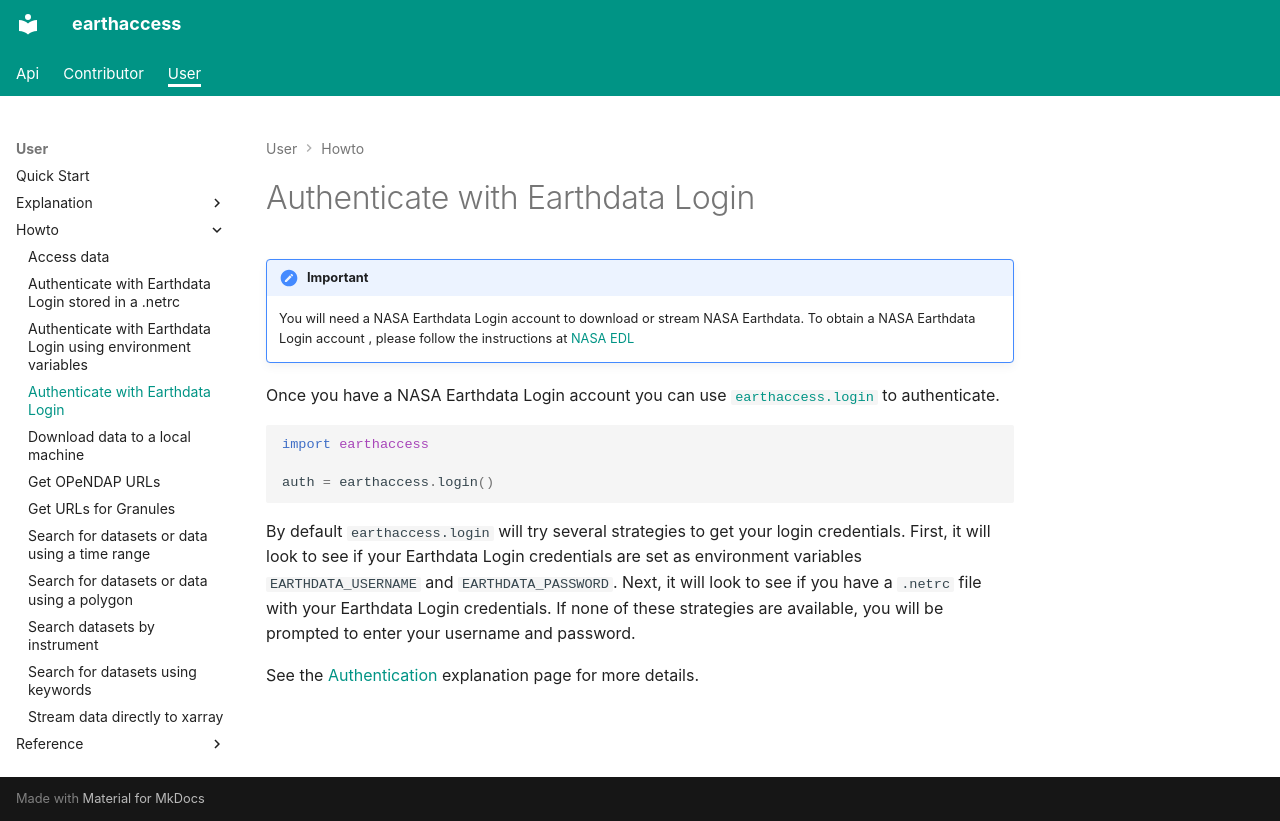

repository: earthaccess-dev/earthaccess · page: user/howto/authenticate/index.html · generator: mkdocs

# Authenticate with Earthdata Login

!!! important

    You will need a NASA Earthdata Login account to download or stream NASA Earthdata.
    To obtain a NASA Earthdata Login account , please follow the instructions at
    [NASA EDL](https://urs.earthdata.nasa.gov/)


Once you have a NASA Earthdata Login account you can use [`earthaccess.login`](https://earthaccess.readthedocs.io/en/stable/api/#earthaccess.api.login) to authenticate.

```py
import earthaccess

auth = earthaccess.login()
```

By default `earthaccess.login` will try several strategies to get your login credentials.  First, it will look to see if your
Earthdata Login credentials are set as environment variables `EARTHDATA_USERNAME` and `EARTHDATA_PASSWORD`.  Next, it will
look to see if you have a `.netrc` file with your Earthdata Login credentials.  If none of these strategies are available, you will be
prompted to enter your username and password.

See the [Authentication](https://earthaccess.readthedocs.io/en/stable/user/explanation/authenticate/#login-using-environment-variables) explanation page for more details.
